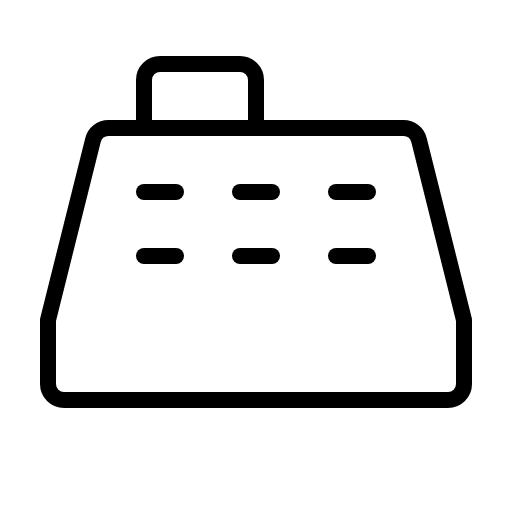
t = 0.00 s
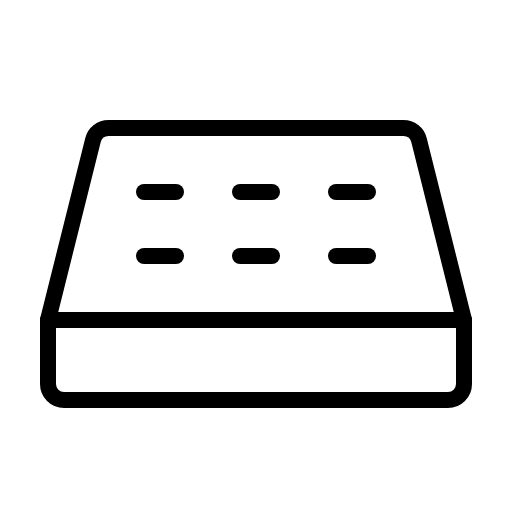
t = 2.40 s
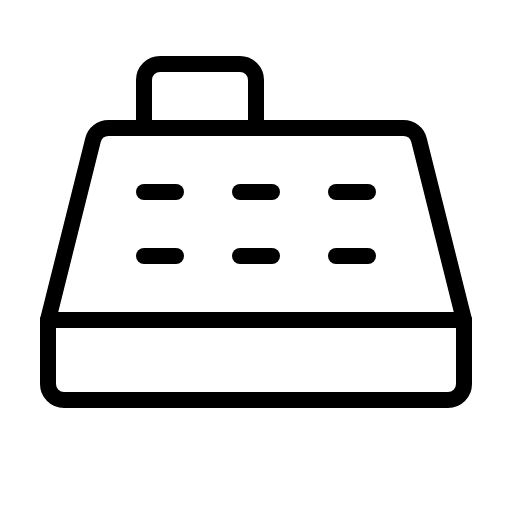
t = 2.78 s
t = 3.15 s: frame unchanged from t = 2.78 s, image omitted
t = 3.53 s: frame unchanged from t = 2.78 s, image omitted

The animated SVG that drew these frames (rendered in a browser with its animation timeline set to each time). Animation: 1 CSS @keyframes rule; one cycle of 3.90 s, repeats indefinitely.

<svg xmlns="http://www.w3.org/2000/svg" viewBox="0 0 256 256">
  <style>
    .draw-line {
      stroke-dasharray: 2000;
      stroke-dashoffset: 0;
    }
    svg:hover .draw-line {
      animation: phosphor-draw-in 1.5s ease-in-out infinite alternate;
    }
    @keyframes phosphor-draw-in {
      0%   { stroke-dashoffset: 2000; }
      100% { stroke-dashoffset: 0; }
    }
  </style><rect width="256" height="256" fill="none"/><line x1="232" y1="160" x2="24" y2="160" fill="none" stroke="currentColor" stroke-linecap="round" stroke-linejoin="round" stroke-width="8" class="draw-line" pathLength="1" style="animation-delay: 0s"/><path d="M24,160,46.49,70.06A8,8,0,0,1,54.25,64h147.5a8,8,0,0,1,7.76,6.06L232,160v32a8,8,0,0,1-8,8H32a8,8,0,0,1-8-8Z" fill="none" stroke="currentColor" stroke-linecap="round" stroke-linejoin="round" stroke-width="8" class="draw-line" pathLength="1" style="animation-delay: 0.3s"/><line x1="72" y1="96" x2="88" y2="96" fill="none" stroke="currentColor" stroke-linecap="round" stroke-linejoin="round" stroke-width="8" class="draw-line" pathLength="1" style="animation-delay: 0.6s"/><line x1="120" y1="96" x2="136" y2="96" fill="none" stroke="currentColor" stroke-linecap="round" stroke-linejoin="round" stroke-width="8" class="draw-line" pathLength="1" style="animation-delay: 0.9s"/><line x1="168" y1="96" x2="184" y2="96" fill="none" stroke="currentColor" stroke-linecap="round" stroke-linejoin="round" stroke-width="8" class="draw-line" pathLength="1" style="animation-delay: 1.2s"/><line x1="72" y1="128" x2="88" y2="128" fill="none" stroke="currentColor" stroke-linecap="round" stroke-linejoin="round" stroke-width="8" class="draw-line" pathLength="1" style="animation-delay: 1.5s"/><line x1="120" y1="128" x2="136" y2="128" fill="none" stroke="currentColor" stroke-linecap="round" stroke-linejoin="round" stroke-width="8" class="draw-line" pathLength="1" style="animation-delay: 1.8s"/><line x1="168" y1="128" x2="184" y2="128" fill="none" stroke="currentColor" stroke-linecap="round" stroke-linejoin="round" stroke-width="8" class="draw-line" pathLength="1" style="animation-delay: 2.1s"/><path d="M72,64V40a8,8,0,0,1,8-8h40a8,8,0,0,1,8,8V64" fill="none" stroke="currentColor" stroke-linecap="round" stroke-linejoin="round" stroke-width="8" class="draw-line" pathLength="1" style="animation-delay: 2.4s"/></svg>
